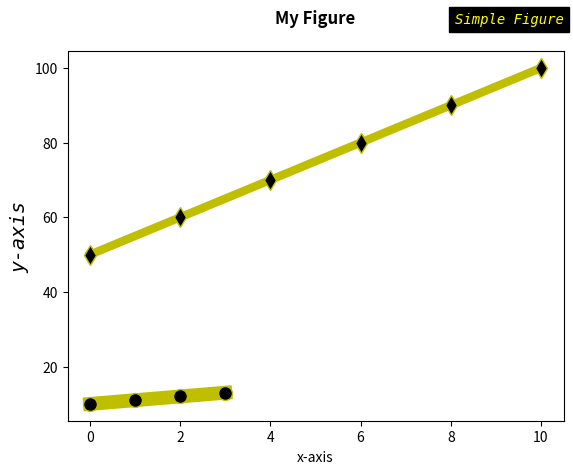

This chart was generated by the following Python code:
"""                               Title
        Syntax:    plt.plot("Title",fontdict,loc,pad,**kwargs)

1) Title: is used to name the Figure
2) fontdict: is used to customize the font of title. like x-label and y-label
3) loc: is used to choose location for title. it can takes 3 values.
    a) loc = "left"        b) loc = "center"        c) loc = "right"     :: default value is center
4) pad is used to choose to position of title w.r.t above axis.
    the +ve value will move the title above the upper x-axis and -ve will bring it below
5) The **kwargs is used to customize the font as explained in x-label and y-label




"""

import matplotlib.pyplot as plt
import  numpy as np

a = np.array([50, 55, 60, 65, 70, 75, 80, 85, 90, 95, 100])

plt.plot(a,"yd-",lw = 6,mfc = 'black',ms = 10,markevery = 2)
plt.xlabel("x-axis",{"size":20},labelpad=4, size = 'medium',style="italic")
plt.ylabel("y-axis",{"size":20}, size = 'x-large',style="italic",family = 'monospace')
plt.title("My Figure",{"color":"black","style":"italic"},loc="center",pad=10,weight = "bold")
plt.show()


fdict = {'size': 10,
    'color': 'yellow',
    'family': 'monospace',
    'weight': 10,
    'style': 'italic',
    'backgroundcolor': 'black'}

d = np.arange(10,14)
plt.plot(d,"yo-",lw = 10,mfc = "k",ms = 10)
plt.xlabel("x-axis")
plt.ylabel("y-axis")
plt.title("Simple Figure",fontdict=fdict,loc='right',pad=20,family = "monospace")
plt.show()